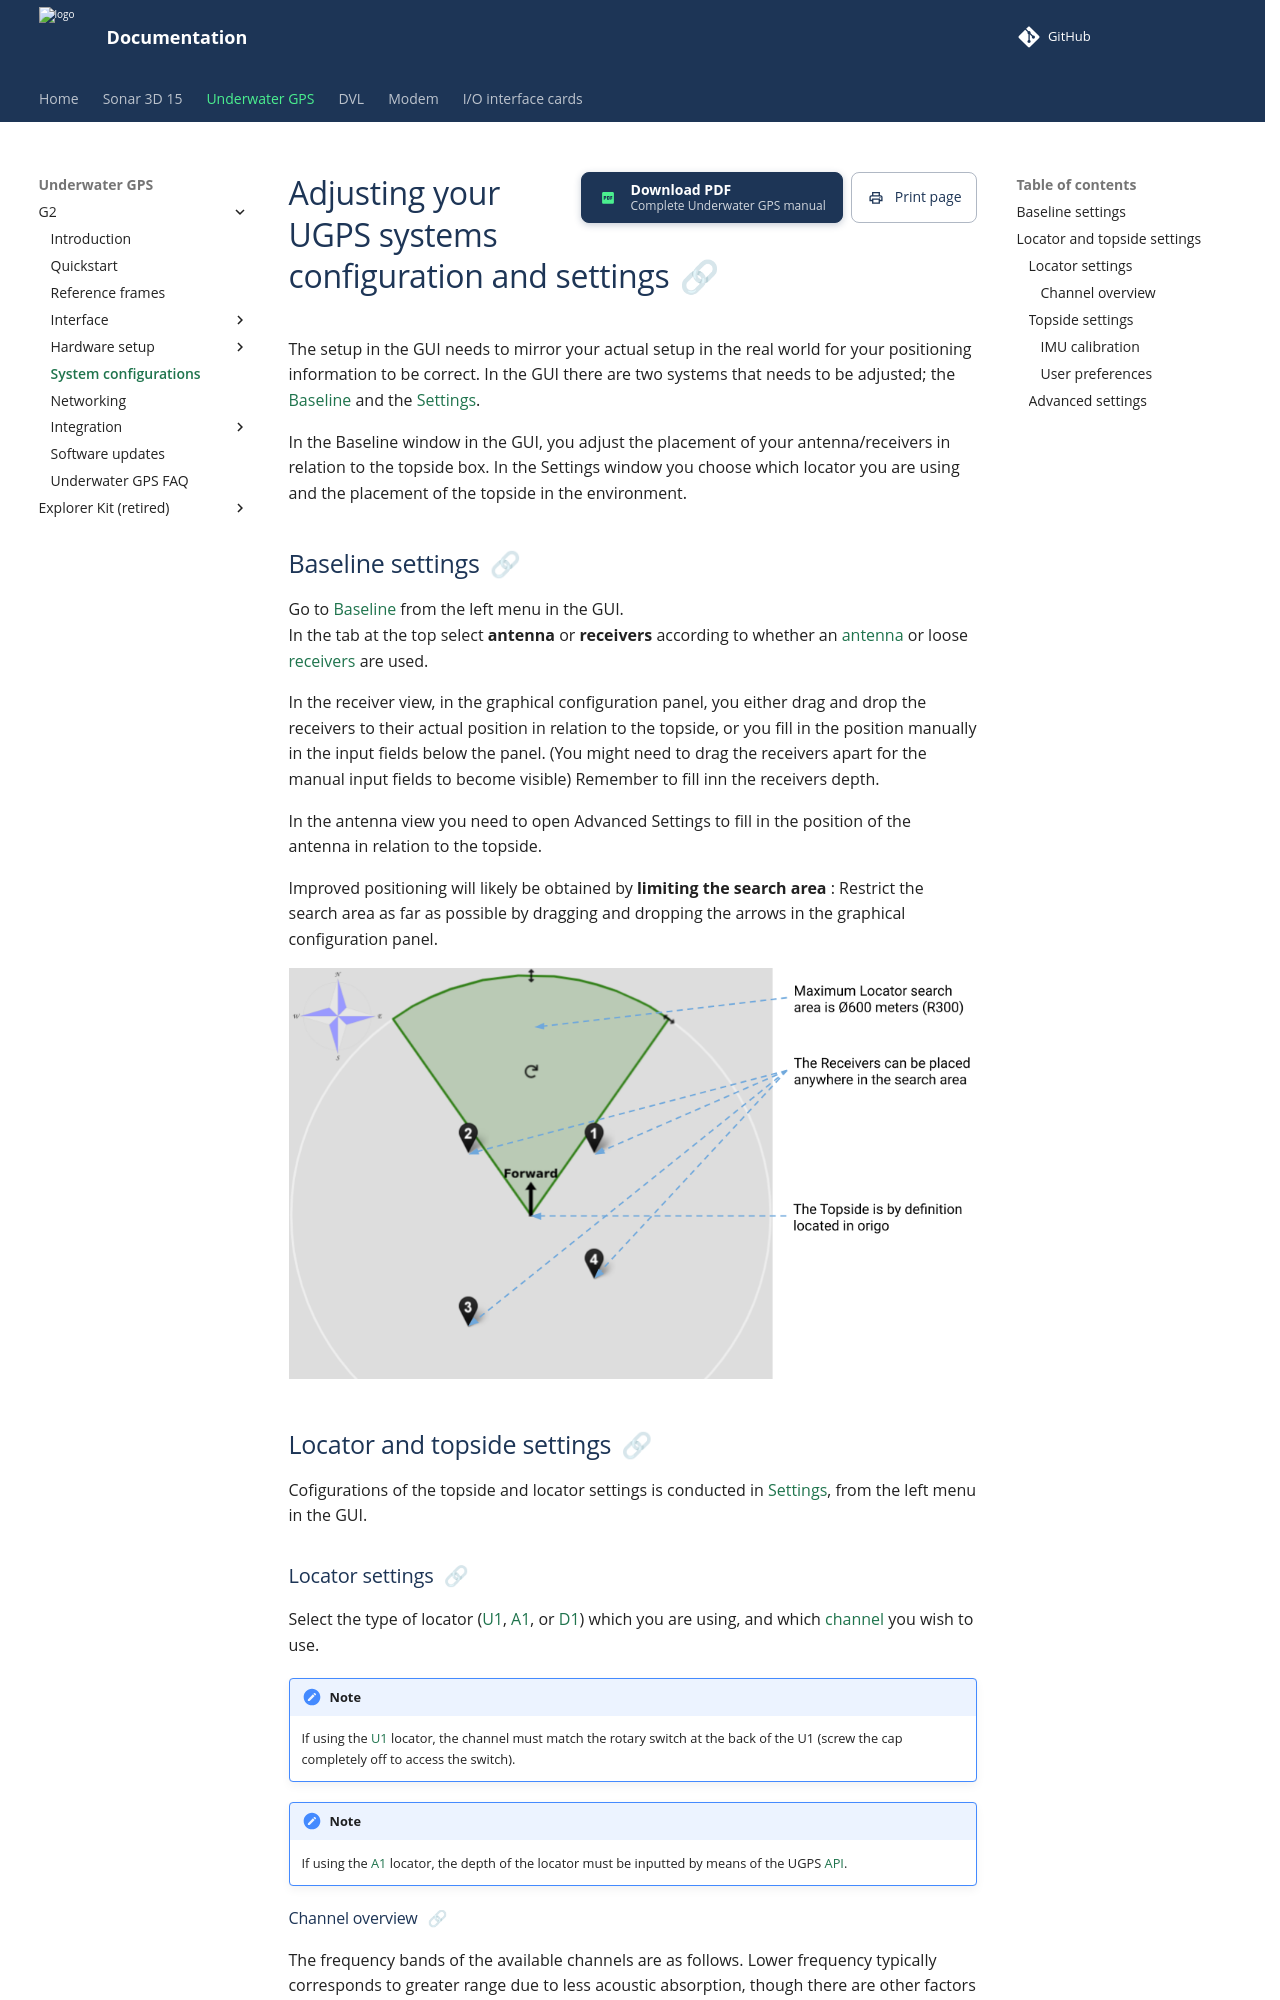

repository: waterlinked/docs · page: underwater-gps/ugps-sysconfig/index.html · generator: mkdocs


# Adjusting your UGPS systems configuration and settings
The setup in the GUI needs to mirror your actual setup in the real world for your positioning information to be correct. In the GUI there are two systems that needs to be adjusted; the [Baseline](../underwater-gps/interface/ugps-gui.md#baseline) and the [Settings](../underwater-gps/interface/ugps-gui.md#settings).

In the Baseline window in the GUI, you adjust the placement of your antenna/receivers in relation to the topside box. In the Settings window you choose which locator you are using and the placement of the topside in the environment.

## Baseline settings
Go to [Baseline](../underwater-gps/interface/ugps-gui.md#baseline) from the left menu in the GUI. </br>
In the tab at the top select **antenna** or **receivers** according to whether an [antenna](../underwater-gps/antenna.md) or loose [receivers](../underwater-gps/receiver-d1.md) are used.

In the receiver view, in the graphical configuration panel, you either drag and drop the receivers to their actual position in relation to the topside, or you fill in the position manually in the input fields below the panel. (You might need to drag the receivers apart for the manual input fields to become visible) Remember to fill inn the receivers depth.

In the antenna view you need to open Advanced Settings to fill in the position of the antenna in relation to the topside.

Improved positioning will likely be obtained by **limiting the search area** : Restrict the search area as far as possible by dragging and dropping the arrows in the graphical configuration panel.

![Receiver setup](../img/receiver_placemet_g2.png)

## Locator and topside settings
Cofigurations of the topside and locator settings is conducted in [Settings](../underwater-gps/interface/ugps-gui.md#settings), from the left menu in the GUI.


### Locator settings

Select the type of locator ([U1](./locators/locator-u1.md), [A1](./locators/locator-a1.md), or [D1](./locators/locator-d1.md)) which you are using, and which [channel](#channel-overview) you wish to use.

!!! Note
    If using the [U1](./locators/locator-u1.md) locator, the channel must match the rotary switch at the back of the U1 (screw the cap completely off to access the switch).

!!! Note
    If using the [A1](./locators/locator-a1.md) locator, the depth of the locator must be inputted by means of the UGPS [API](./integration/api.md).
